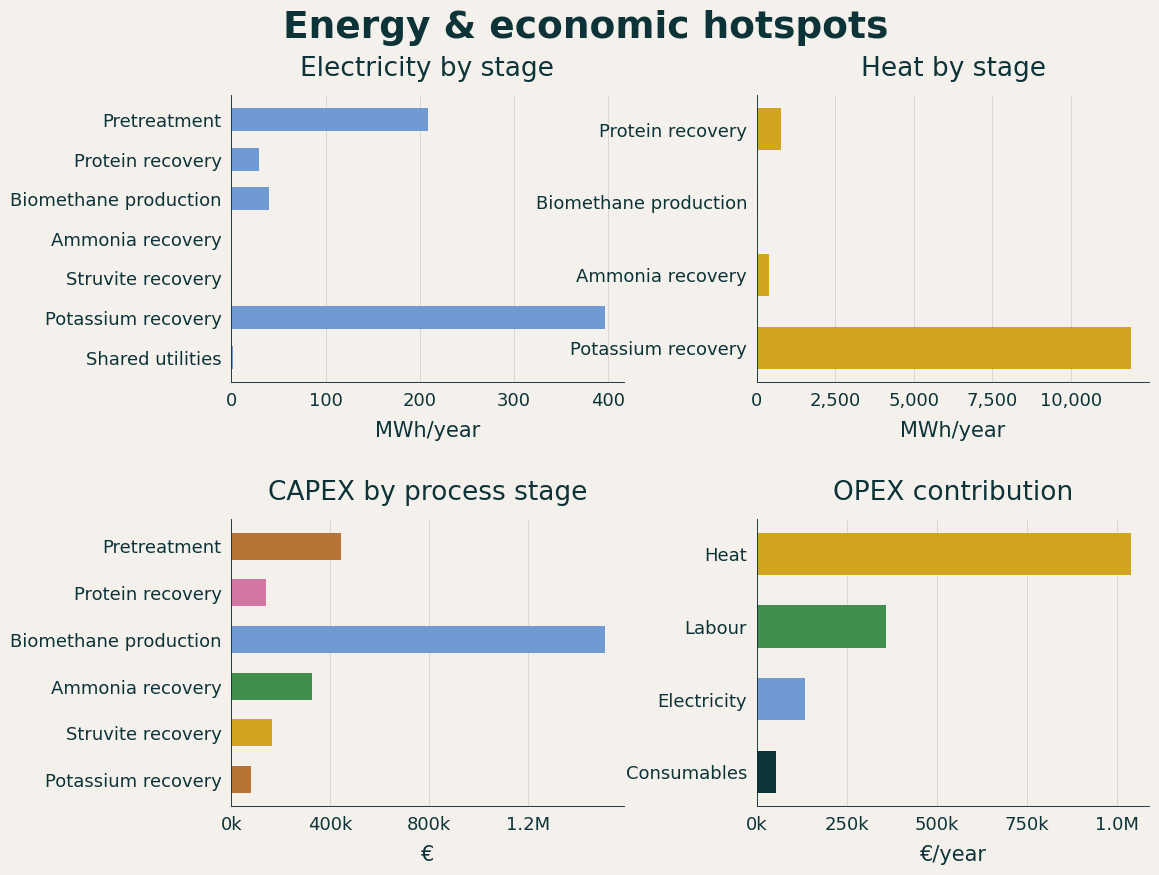

This chart was generated by the following Python code:
from pathlib import Path
import matplotlib
matplotlib.use('Agg')
import matplotlib.pyplot as plt
from matplotlib.ticker import FuncFormatter, MaxNLocator

OUT = Path('results/report_figures/05_hotspots/baseline_30000_process_stage_hotspots.png')
OUT.parent.mkdir(parents=True, exist_ok=True)

# Annual BioSTEAM simulation for F1 / PR3 / AD1 / BG2 / NR7, no PEF.
stages_e = {
    'Pretreatment': 208.970973,
    'Protein recovery': 29.731624,
    'Biomethane production': 39.785,
    'Ammonia recovery': 0.273,
    'Struvite recovery': 0.674,
    'Potassium recovery': 396.166,
    'Shared utilities': 1.760,
}
stages_h = {
    'Protein recovery': 764.911010,
    'Biomethane production': 44.733324,
    'Ammonia recovery': 384.676,
    'Potassium recovery': 11900.717,
}
capex = {
    'Pretreatment': 442772.0819,
    'Protein recovery': 142232.8652,
    'Biomethane production': 1512135.4175,
    'Ammonia recovery': 326959.2178,
    'Struvite recovery': 164565.3451,
    'Potassium recovery': 78193.4983,
}
opex = {'Heat': 1038436.5177, 'Labour': 359250.0, 'Electricity': 134862.6285, 'Consumables': 53812.4819}

palette = {
    'bg': '#f4f0eb', 'ink': '#0c3338', 'muted': '#58747a', 'grid': '#d8d1c9',
    'electricity': '#729ad2', 'heating': '#d1a520', 'protein': '#d277a3',
    'biomethane': '#729ad2', 'nitrogen': '#408f4d', 'phosphorus': '#d1a520',
    'potassium': '#b77436', 'shared': '#0c3338', 'other': '#0c3338',
}
plt.rcParams.update({'font.family':'DejaVu Sans','text.color':palette['ink'],'axes.labelcolor':palette['ink'],
                     'xtick.color':palette['ink'],'ytick.color':palette['ink']})
fig, ax = plt.subplots(2, 2, figsize=(12, 9), dpi=300, facecolor=palette['bg'])
fig.suptitle('Energy & economic hotspots', x=0.5, y=0.975, ha='center', fontsize=27, fontweight='bold', color=palette['ink'])


def barh(a, data, title, unit, color_or_map, fmt):
    labels, vals = list(data.keys()), list(data.values())
    labels, vals = labels[::-1], vals[::-1]
    colors = [color_or_map.get(k, palette['ink']) for k in labels] if isinstance(color_or_map, dict) else color_or_map
    a.set_facecolor(palette['bg'])
    a.barh(labels, vals, color=colors, height=.58)
    a.set_title(title, loc='center', fontsize=19, pad=14, color=palette['ink'])
    a.set_xlabel(unit, fontsize=15, labelpad=8)
    a.xaxis.set_major_formatter(FuncFormatter(fmt))
    a.xaxis.set_major_locator(MaxNLocator(nbins=5))
    a.grid(axis='x', color=palette['grid'], linewidth=.6)
    a.set_axisbelow(True)
    a.tick_params(axis='both', labelsize=13, length=0, pad=7)
    for spine in ('top','right'):
        a.spines[spine].set_visible(False)
    for spine in ('left','bottom'):
        a.spines[spine].set_color(palette['ink'])
        a.spines[spine].set_linewidth(.65)

barh(ax[0,0], stages_e, 'Electricity by stage', 'MWh/year', palette['electricity'], lambda x,p: f'{x:,.0f}')
barh(ax[0,1], stages_h, 'Heat by stage', 'MWh/year', palette['heating'], lambda x,p: f'{x:,.0f}')
capcolors = {'Pretreatment':palette['potassium'],'Protein recovery':palette['protein'],'Biomethane production':palette['biomethane'],'Ammonia recovery':palette['nitrogen'],'Struvite recovery':palette['phosphorus'],'Potassium recovery':palette['potassium']}
barh(ax[1,0], capex, 'CAPEX by process stage', '€', capcolors, lambda x,p: f'{x/1e6:.1f}M' if x>=1e6 else f'{x/1e3:.0f}k')
opexcolors = {'Heat':palette['heating'],'Labour':palette['nitrogen'],'Electricity':palette['electricity'],'Consumables':palette['shared']}
barh(ax[1,1], opex, 'OPEX contribution', '€/year', opexcolors, lambda x,p: f'{x/1e6:.1f}M' if x>=1e6 else f'{x/1e3:.0f}k')
fig.subplots_adjust(left=.205, right=.97, top=.88, bottom=.09, hspace=.48, wspace=.34)
fig.savefig(OUT, dpi=300, facecolor=palette['bg'])
print(OUT.resolve())
